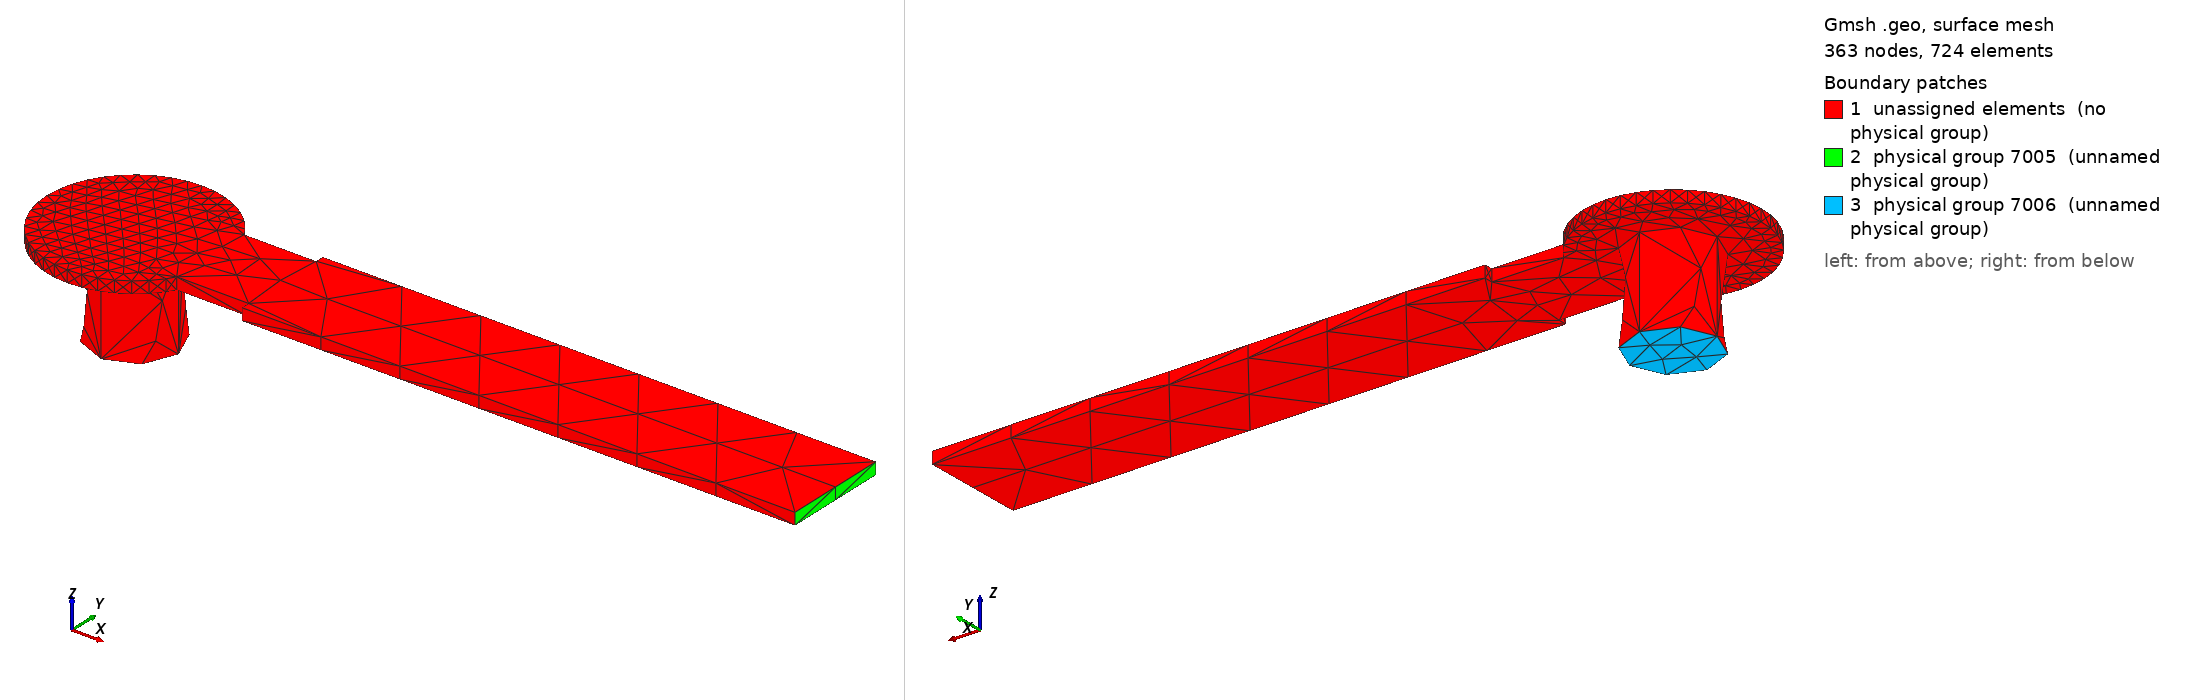

Gmsh geometry script, surface-meshed: 363 nodes, 724 surface elements. Boundary patches (legend numbers): 1 unassigned elements (no physical group), 2 physical group 7005 (unnamed physical group), 3 physical group 7006 (unnamed physical group). Left view from above one corner, right view from below the opposite corner. Legend entries are the model's physical surfaces; 'unassigned elements' are surfaces in no physical group. The drawing asked Gmsh for element sizes between 1% and 20% of the model's largest extent; the script's own settings can give other sizes.

=== t1.geo (drawn) ===
lc = 1e-2;

cSurf[] = {};
vol[] = {};

Point(4773) = {3.6881, 0.6839, 0.10548, lc} ;
Point(4774) = {3.68966, 0.684023, 0.10548, lc} ;
Point(4775) = {3.69119, 0.684389, 0.10548, lc} ;
Point(4776) = {3.69264, 0.68499, 0.10548, lc} ;
Point(4777) = {3.69398, 0.68581, 0.10548, lc} ;
Point(4778) = {3.69517, 0.686829, 0.10548, lc} ;
Point(4779) = {3.69619, 0.688022, 0.10548, lc} ;
Point(4780) = {3.69673, 0.6889, 0.10548, lc} ;
Point(4781) = {3.70492, 0.6889, 0.10548, lc} ;
Point(4782) = {3.70492, 0.6879, 0.10548, lc} ;
Point(4783) = {3.76792, 0.6879, 0.10548, lc} ;
Point(4784) = {3.76792, 0.6999, 0.10548, lc} ;
Point(4785) = {3.70492, 0.6999, 0.10548, lc} ;
Point(4786) = {3.70492, 0.6989, 0.10548, lc} ;
Point(4787) = {3.69673, 0.6989, 0.10548, lc} ;
Point(4788) = {3.69619, 0.699778, 0.10548, lc} ;
Point(4789) = {3.69517, 0.700971, 0.10548, lc} ;
Point(4790) = {3.69398, 0.70199, 0.10548, lc} ;
Point(4791) = {3.69264, 0.70281, 0.10548, lc} ;
Point(4792) = {3.69119, 0.703411, 0.10548, lc} ;
Point(4793) = {3.68966, 0.703777, 0.10548, lc} ;
Point(4794) = {3.6881, 0.7039, 0.10548, lc} ;
Point(4795) = {3.68654, 0.703777, 0.10548, lc} ;
Point(4796) = {3.68501, 0.703411, 0.10548, lc} ;
Point(4797) = {3.68356, 0.70281, 0.10548, lc} ;
Point(4798) = {3.68222, 0.70199, 0.10548, lc} ;
Point(4799) = {3.68103, 0.700971, 0.10548, lc} ;
Point(4800) = {3.68001, 0.699778, 0.10548, lc} ;
Point(4801) = {3.67919, 0.69844, 0.10548, lc} ;
Point(4802) = {3.67859, 0.69699, 0.10548, lc} ;
Point(4803) = {3.67822, 0.695464, 0.10548, lc} ;
Point(4804) = {3.6781, 0.6939, 0.10548, lc} ;
Point(4805) = {3.67822, 0.692336, 0.10548, lc} ;
Point(4806) = {3.67859, 0.69081, 0.10548, lc} ;
Point(4807) = {3.67919, 0.68936, 0.10548, lc} ;
Point(4808) = {3.68001, 0.688022, 0.10548, lc} ;
Point(4809) = {3.68103, 0.686829, 0.10548, lc} ;
Point(4810) = {3.68222, 0.68581, 0.10548, lc} ;
Point(4811) = {3.68356, 0.68499, 0.10548, lc} ;
Point(4812) = {3.68501, 0.684389, 0.10548, lc} ;
Point(4813) = {3.68654, 0.684023, 0.10548, lc} ;
Line(4814) = {4773,4774} ;
Line(4815) = {4774,4775} ;
Line(4816) = {4775,4776} ;
Line(4817) = {4776,4777} ;
Line(4818) = {4777,4778} ;
Line(4819) = {4778,4779} ;
Line(4820) = {4779,4780} ;
Line(4821) = {4780,4781} ;
Line(4822) = {4781,4782} ;
Line(4823) = {4782,4783} ;
Line(4824) = {4783,4784} ;
Line(4825) = {4784,4785} ;
Line(4826) = {4785,4786} ;
Line(4827) = {4786,4787} ;
Line(4828) = {4787,4788} ;
Line(4829) = {4788,4789} ;
Line(4830) = {4789,4790} ;
Line(4831) = {4790,4791} ;
Line(4832) = {4791,4792} ;
Line(4833) = {4792,4793} ;
Line(4834) = {4793,4794} ;
Line(4835) = {4794,4795} ;
Line(4836) = {4795,4796} ;
Line(4837) = {4796,4797} ;
Line(4838) = {4797,4798} ;
Line(4839) = {4798,4799} ;
Line(4840) = {4799,4800} ;
Line(4841) = {4800,4801} ;
Line(4842) = {4801,4802} ;
Line(4843) = {4802,4803} ;
Line(4844) = {4803,4804} ;
Line(4845) = {4804,4805} ;
Line(4846) = {4805,4806} ;
Line(4847) = {4806,4807} ;
Line(4848) = {4807,4808} ;
Line(4849) = {4808,4809} ;
Line(4850) = {4809,4810} ;
Line(4851) = {4810,4811} ;
Line(4852) = {4811,4812} ;
Line(4853) = {4812,4813} ;
Line(4854) = {4813,4773} ;

lloop1[] = {4814,4815,4816,4817,4818,4819,4820,4821,4822,4823,4824,4825,4826,4827,4828,4829,4830,4831,4832,4833,4834,4835,4836,4837,4838,4839,4840,4841,4842,4843,4844,4845,4846,4847,4848,4849,4850,4851,4852,4853,4854} ;
Line Loop(4855) = lloop1[]; 
Plane Surface(4856) = {4855} ;
cSurf[#cSurf[]] = 4856;
tmp[] = Extrude{0,0,0.00137}{ Surface{4856}; };

//cSurf[#cSurf[]] = tmp[0];
vol[#vol[]] = tmp[1];
lloop2[] = {};
val1 = 4856+2-lloop1[0];

For i In {0:#lloop1[]-1}
	lloop2[i] = lloop1[i] + val1;
EndFor

Point(5992) = {3.6881,0.6939,0.09548, lc};
Point(5993) = {3.6881,0.6989,0.09548, lc};
Point(5994) = {3.6931,0.6939,0.09548, lc};
Point(5995) = {3.6881,0.6889,0.09548, lc};
Point(5996) = {3.6831,0.6939,0.09548, lc};
Circle(5997) = {5993, 5992,5994};
Circle(5998) = {5994, 5992,5995};
Circle(5999) = {5995, 5992,5996};
Circle(6000) = {5996, 5992,5993};


lloop3[] = {5997,5998,5999,6000};
Line Loop(6001) = lloop3[];
Plane Surface(6002) = {6001};

tmp[] = Extrude {0,0,0.01} { 
  Surface{6002};
};

cSurf[#cSurf[]] = tmp[0];
vol[#vol[]] = tmp[1];
lloop4[] = {};
val1 = 6002+2-lloop3[0];

For i In {0:#lloop3[]-1}
	lloop4[i] = lloop3[i] + val1;
EndFor

lltmp = newll;
Line Loop(lltmp) = lloop4[]; 
Plane Surface(7000) = {4855,lltmp };

//For i In {0:#vol[]-1}
//	Printf("%g", vol[i]);
//EndFor
//
//For i In {0:#cSurf[]-1}
//	Printf("%g", cSurf[i]);
//EndFor

//Delete {
//	Volume{vol[]};
//}
//
//Delete {
//	Surface{cSurf[]};
//}

//sl1 = newsl;
//Surface Loop(sl1) = {Surface "*"};
//Volume(newv) = {sl1};
//Physical Volume(7003) = {7002};
//Physical Surface(7006) = {7000};
//Physical Line(7007) = {4824};
//Physical Line(7008) = {4845, 4844};
Delete {
  Volume{1};
}
Delete {
  Surface{4856};
}
Surface Loop(7001) = {4946, 7000, 4902, 4906, 4910, 4914, 4918, 4922, 4926, 4930, 4934, 4938, 4942, 5063, 4950, 4954, 4958, 4962, 4966, 4970, 4974, 4978, 4982, 4986, 4990, 4994, 4998, 5002, 5006, 5010, 5014, 5018, 5022, 5026, 5030, 5034, 5038, 5042, 5046, 5050, 5054, 5058, 5062, 6024};
Volume(7002) = {7001};
Physical Volume(7003) = {7002};
Physical Volume(7004) = {2};
Physical Surface(7005) = {4942};
Physical Surface(7006) = {6002};
